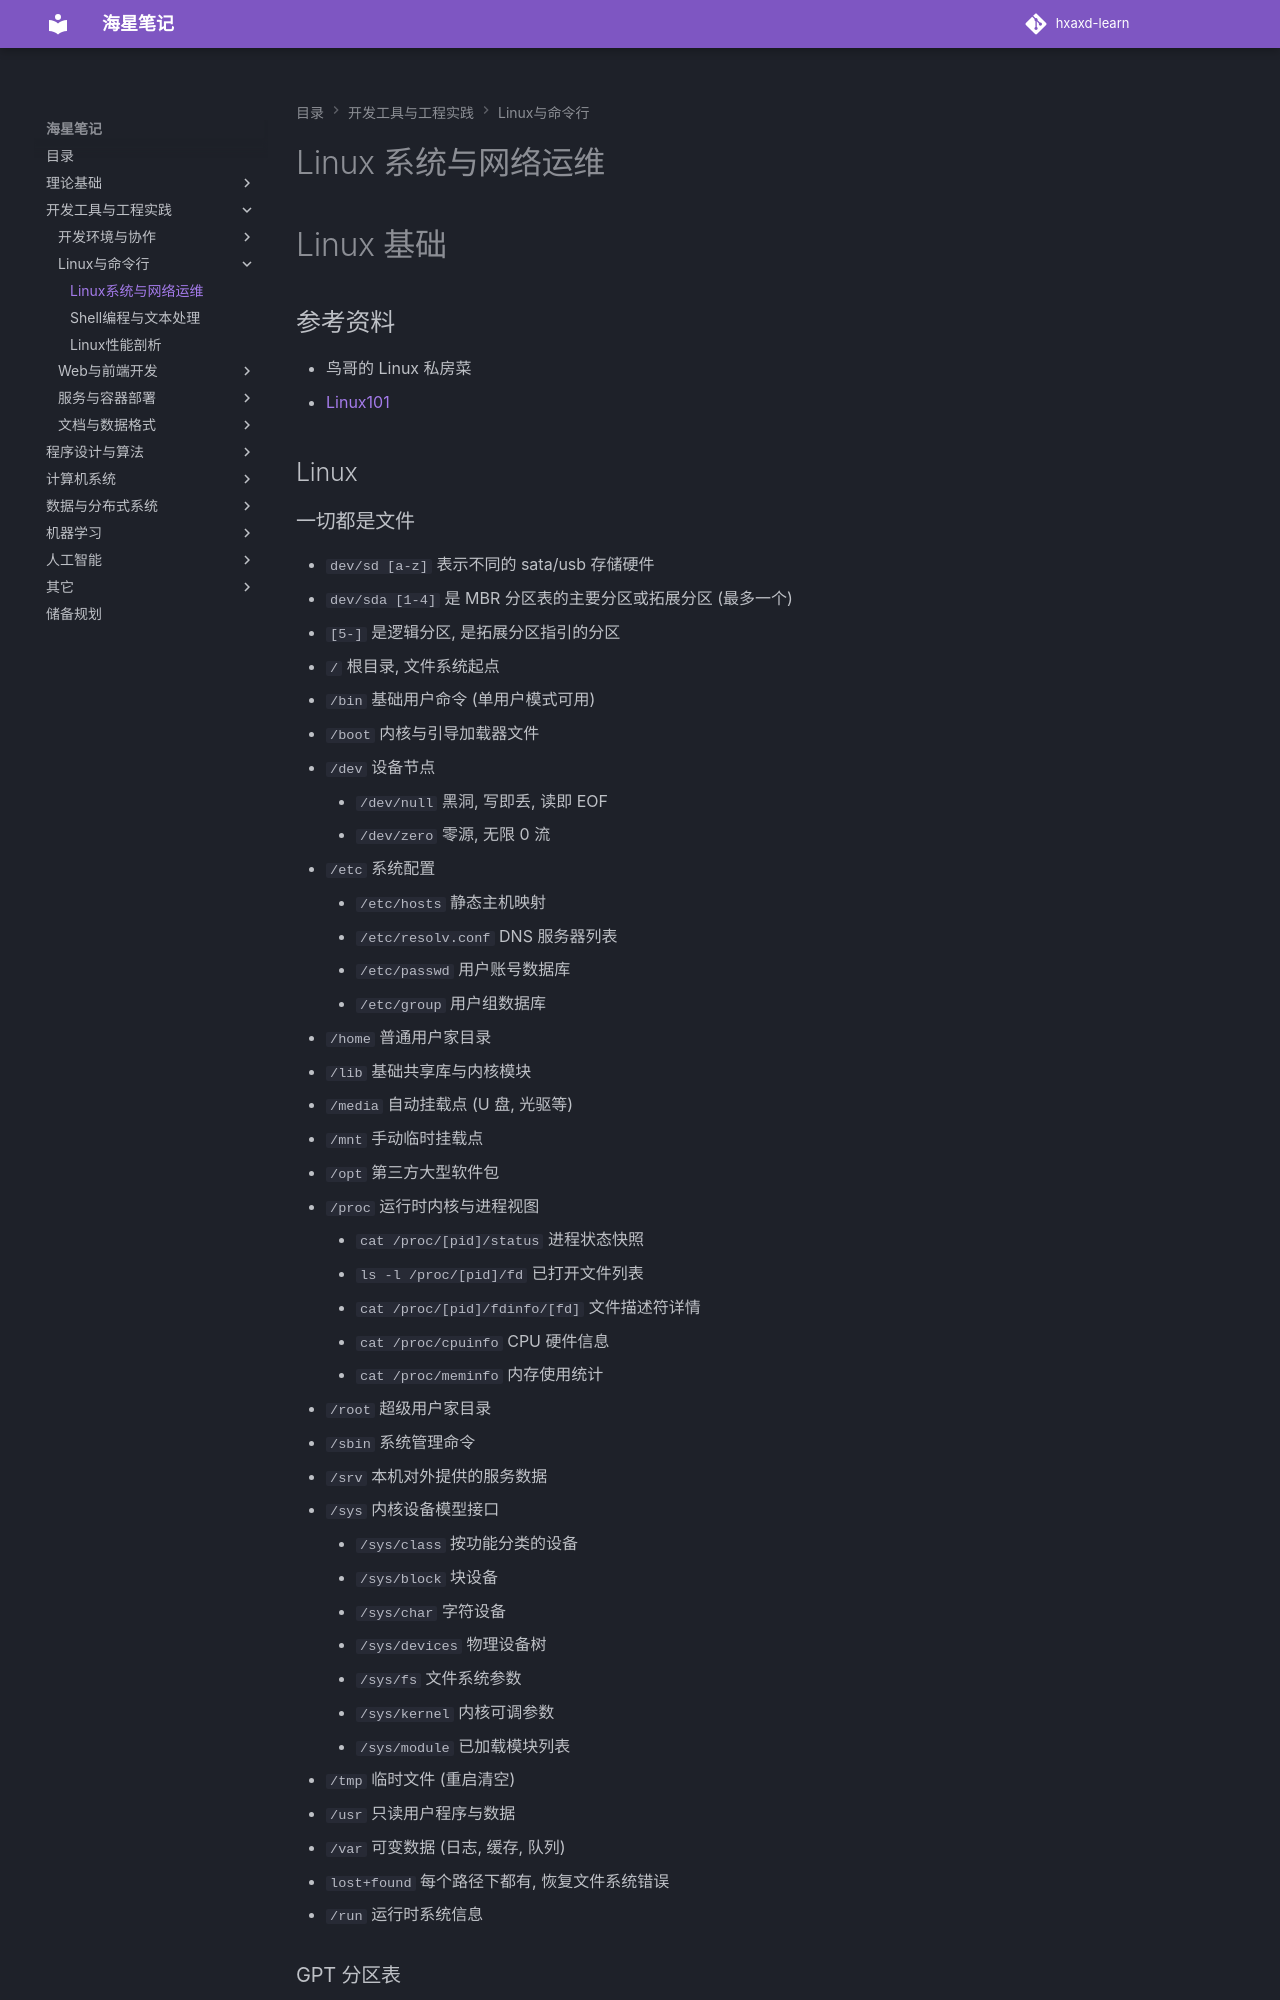

repository: hxaxd/hxaxd-learn · page: 工具/Linux与Shell/Linux系统与网络运维/index.html · generator: mkdocs

# Linux 系统与网络运维

# Linux 基础

## 参考资料

- 鸟哥的 Linux 私房菜
- [Linux101](https://101.lug.ustc.edu.cn/)

## Linux

### 一切都是文件

- `dev/sd [a-z]` 表示不同的 sata/usb 存储硬件
- `dev/sda [1-4]` 是 MBR 分区表的主要分区或拓展分区 (最多一个)
- `[5-]` 是逻辑分区, 是拓展分区指引的分区
- `/` 根目录, 文件系统起点
- `/bin` 基础用户命令 (单用户模式可用)
- `/boot` 内核与引导加载器文件
- `/dev` 设备节点
    - `/dev/null` 黑洞, 写即丢, 读即 EOF
    - `/dev/zero` 零源, 无限 0 流
- `/etc` 系统配置
    - `/etc/hosts` 静态主机映射
    - `/etc/resolv.conf` DNS 服务器列表
    - `/etc/passwd` 用户账号数据库
    - `/etc/group` 用户组数据库
- `/home` 普通用户家目录
- `/lib` 基础共享库与内核模块
- `/media` 自动挂载点 (U 盘, 光驱等)
- `/mnt` 手动临时挂载点
- `/opt` 第三方大型软件包
- `/proc` 运行时内核与进程视图
    - `cat /proc/[pid]/status` 进程状态快照
    - `ls -l /proc/[pid]/fd` 已打开文件列表
    - `cat /proc/[pid]/fdinfo/[fd]` 文件描述符详情
    - `cat /proc/cpuinfo` CPU 硬件信息
    - `cat /proc/meminfo` 内存使用统计
- `/root` 超级用户家目录
- `/sbin` 系统管理命令
- `/srv` 本机对外提供的服务数据
- `/sys` 内核设备模型接口
    - `/sys/class` 按功能分类的设备
    - `/sys/block` 块设备
    - `/sys/char` 字符设备
    - `/sys/devices` 物理设备树
    - `/sys/fs` 文件系统参数
    - `/sys/kernel` 内核可调参数
    - `/sys/module` 已加载模块列表
- `/tmp` 临时文件 (重启清空)
- `/usr` 只读用户程序与数据
- `/var` 可变数据 (日志, 缓存, 队列)
- `lost+found` 每个路径下都有, 恢复文件系统错误
- `/run` 运行时系统信息

### GPT 分区表

- 由 LBA1 (兼容 MBR 的启动, 但不记录分区表, 所以还是启动不了, 保护作用), LBA2-33 组成, 每个可以记录四组分区
